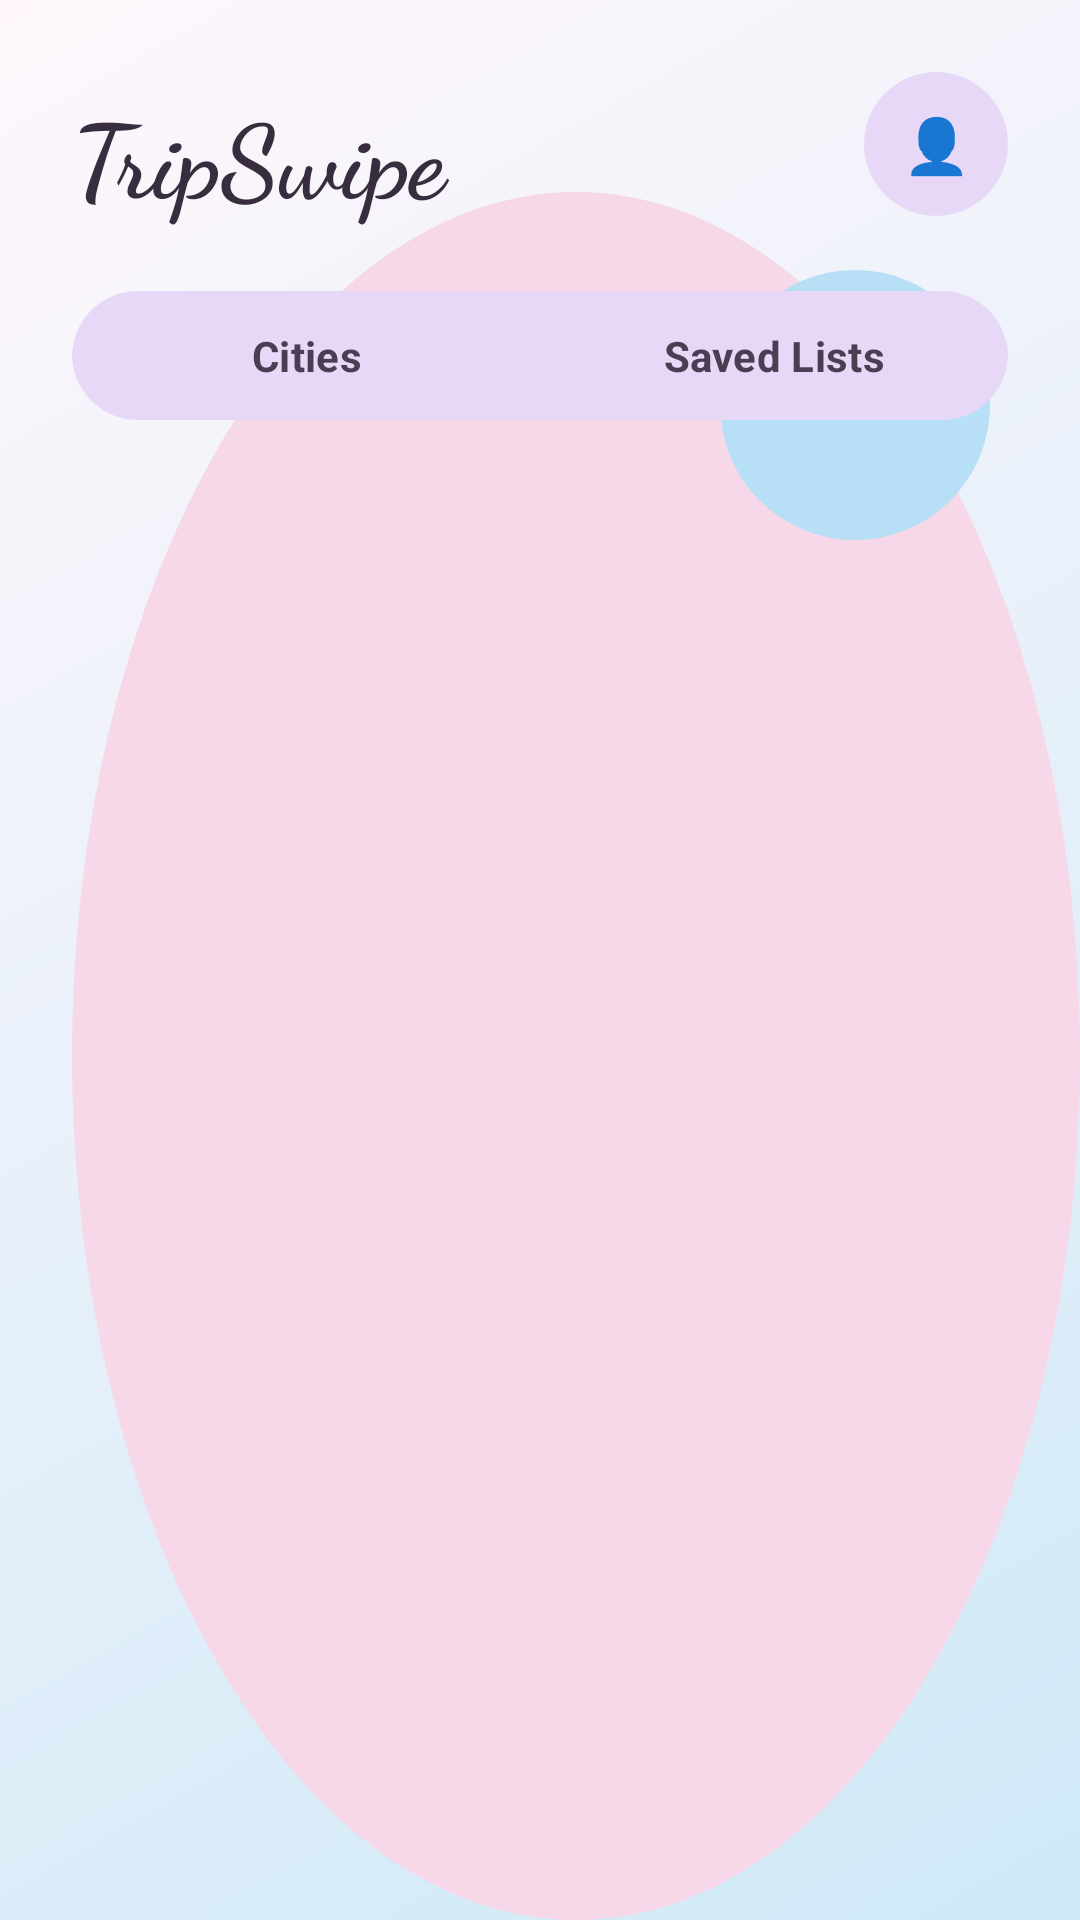

Write the Android layout XML for this screen, with the resource values it uses.
<!-- AndroidManifest.xml: application theme Theme.TripSwipe -->
<!-- res/layout/activity_main.xml -->
<?xml version="1.0" encoding="utf-8"?>
<androidx.constraintlayout.widget.ConstraintLayout xmlns:android="http://schemas.android.com/apk/res/android"
    xmlns:app="http://schemas.android.com/apk/res-auto"
    android:layout_width="match_parent"
    android:layout_height="match_parent"
    android:background="@drawable/bg_cosmic">

    <TextView
        android:id="@+id/textHeading"
        android:layout_width="0dp"
        android:layout_height="wrap_content"
        android:layout_marginStart="24dp"
        android:layout_marginTop="28dp"
        android:layout_marginEnd="88dp"
        android:fontFamily="cursive"
        android:text="TripSwipe"
        android:textColor="@color/plum_900"
        android:textSize="34sp"
        android:textStyle="bold"
        app:layout_constraintEnd_toEndOf="parent"
        app:layout_constraintStart_toStartOf="parent"
        app:layout_constraintTop_toTopOf="parent" />

    <com.google.android.material.button.MaterialButton
        android:id="@+id/buttonProfile"
        style="@style/Widget.TripSwipe.SoftButton"
        android:layout_width="48dp"
        android:layout_height="48dp"
        android:layout_marginTop="24dp"
        android:layout_marginEnd="24dp"
        android:insetTop="0dp"
        android:insetBottom="0dp"
        android:minWidth="0dp"
        android:padding="0dp"
        android:text="👤"
        android:textSize="18sp"
        app:cornerRadius="24dp"
        app:layout_constraintEnd_toEndOf="parent"
        app:layout_constraintTop_toTopOf="parent" />

    <TextView
        android:id="@+id/textSubheading"
        android:layout_width="0dp"
        android:layout_height="wrap_content"
        android:layout_marginStart="24dp"
        android:layout_marginTop="0dp"
        android:layout_marginEnd="24dp"
        android:textColor="@color/plum_700"
        android:textSize="16sp"
        android:visibility="gone"
        app:layout_constraintEnd_toEndOf="parent"
        app:layout_constraintStart_toStartOf="parent"
        app:layout_constraintTop_toBottomOf="@id/textHeading" />

    <com.google.android.material.button.MaterialButtonToggleGroup
        android:id="@+id/tabGroup"
        android:layout_width="0dp"
        android:layout_height="wrap_content"
        android:layout_marginStart="24dp"
        android:layout_marginTop="18dp"
        android:layout_marginEnd="24dp"
        app:layout_constraintEnd_toEndOf="parent"
        app:layout_constraintStart_toStartOf="parent"
        app:layout_constraintTop_toBottomOf="@id/textSubheading"
        app:singleSelection="true">

        <com.google.android.material.button.MaterialButton
            android:id="@+id/buttonTabCities"
            style="@style/Widget.TripSwipe.SoftButton"
            android:layout_width="0dp"
            android:layout_height="wrap_content"
            android:layout_weight="1"
            android:text="Cities" />

        <com.google.android.material.button.MaterialButton
            android:id="@+id/buttonTabSaved"
            style="@style/Widget.TripSwipe.SoftButton"
            android:layout_width="0dp"
            android:layout_height="wrap_content"
            android:layout_weight="1"
            android:text="Saved Lists" />
    </com.google.android.material.button.MaterialButtonToggleGroup>

    <TextView
        android:id="@+id/textSavedEmpty"
        android:layout_width="0dp"
        android:layout_height="wrap_content"
        android:layout_marginStart="24dp"
        android:layout_marginEnd="24dp"
        android:text="No saved lists yet."
        android:textAlignment="center"
        android:textColor="@color/plum_600"
        android:textSize="16sp"
        android:visibility="gone"
        app:layout_constraintBottom_toBottomOf="parent"
        app:layout_constraintEnd_toEndOf="parent"
        app:layout_constraintStart_toStartOf="parent"
        app:layout_constraintTop_toBottomOf="@id/tabGroup" />

    <androidx.recyclerview.widget.RecyclerView
        android:id="@+id/recyclerCities"
        android:layout_width="0dp"
        android:layout_height="0dp"
        android:layout_marginStart="20dp"
        android:layout_marginTop="18dp"
        android:layout_marginEnd="20dp"
        android:layout_marginBottom="20dp"
        app:layout_constraintBottom_toBottomOf="parent"
        app:layout_constraintEnd_toEndOf="parent"
        app:layout_constraintStart_toStartOf="parent"
        app:layout_constraintTop_toBottomOf="@id/tabGroup" />

    <androidx.recyclerview.widget.RecyclerView
        android:id="@+id/recyclerSavedLists"
        android:layout_width="0dp"
        android:layout_height="0dp"
        android:layout_marginStart="20dp"
        android:layout_marginTop="18dp"
        android:layout_marginEnd="20dp"
        android:layout_marginBottom="20dp"
        android:visibility="gone"
        app:layout_constraintBottom_toBottomOf="parent"
        app:layout_constraintEnd_toEndOf="parent"
        app:layout_constraintStart_toStartOf="parent"
        app:layout_constraintTop_toBottomOf="@id/tabGroup" />


    <com.google.android.material.button.MaterialButton
        android:id="@+id/buttonDeletedSavedLists"
        style="@style/Widget.TripSwipe.PrimaryButton"
        android:layout_width="56dp"
        android:layout_height="56dp"
        android:layout_marginEnd="24dp"
        android:layout_marginBottom="24dp"
        android:insetTop="0dp"
        android:insetBottom="0dp"
        android:minWidth="0dp"
        android:padding="0dp"
        android:text="🗑"
        android:textSize="20sp"
        android:visibility="gone"
        app:cornerRadius="28dp"
        app:layout_constraintBottom_toBottomOf="parent"
        app:layout_constraintEnd_toEndOf="parent" />

</androidx.constraintlayout.widget.ConstraintLayout>
<!-- resources referenced by this layout -->
<resources>
  <color name="plum_600">#735C78</color>
  <color name="plum_700">#5E4D64</color>
  <color name="plum_900">#382D3E</color>
  <!-- drawable bg_cosmic (drawable) -->
  <?xml version="1.0" encoding="utf-8"?>
  <layer-list xmlns:android="http://schemas.android.com/apk/res/android">
      <item>
          <shape android:shape="rectangle">
              <gradient
                  android:angle="315"
                  android:endColor="@color/sky_200"
                  android:startColor="@color/lavender_50" />
          </shape>
      </item>
      <item android:left="24dp" android:top="64dp">
          <shape android:shape="oval">
              <size android:width="120dp" android:height="120dp" />
              <solid android:color="@color/pink_200" />
          </shape>
      </item>
      <item android:right="30dp" android:top="90dp" android:gravity="top|end">
          <shape android:shape="oval">
              <size android:width="90dp" android:height="90dp" />
              <solid android:color="@color/sky_300" />
          </shape>
      </item>
  </layer-list>
  <style name="Widget.TripSwipe.PrimaryButton" parent="Widget.Material3.Button">
          <item name="backgroundTint">@color/plum_700</item>
          <item name="cornerRadius">22dp</item>
          <item name="android:textColor">@color/white</item>
          <item name="android:textStyle">bold</item>
          <item name="android:paddingTop">12dp</item>
          <item name="android:paddingBottom">12dp</item>
      </style>
  <style name="Widget.TripSwipe.SoftButton" parent="Widget.Material3.Button.TonalButton">
          <item name="backgroundTint">@color/lavender_200</item>
          <item name="cornerRadius">22dp</item>
          <item name="android:textColor">@color/plum_800</item>
          <item name="android:textStyle">bold</item>
          <item name="android:paddingTop">12dp</item>
          <item name="android:paddingBottom">12dp</item>
      </style>
  <style name="Theme.TripSwipe" parent="Theme.Material3.Light.NoActionBar">
          <item name="colorPrimary">@color/plum_700</item>
          <item name="colorOnPrimary">@color/white</item>
          <item name="colorSecondary">@color/pink_300</item>
          <item name="android:statusBarColor">@android:color/transparent</item>
          <item name="android:navigationBarColor">@android:color/transparent</item>
          <item name="android:windowLightStatusBar">true</item>
          <item name="android:fontFamily">sans-serif</item>
          <item name="materialButtonStyle">@style/Widget.TripSwipe.PrimaryButton</item>
          <item name="chipStyle">@style/Widget.TripSwipe.FilterChip</item>
      </style>
  <color name="sky_200">#CFE9F7</color>
  <color name="lavender_50">#FFF7FC</color>
  <color name="pink_200">#F7D8E9</color>
  <color name="sky_300">#B7DFF5</color>
  <color name="white">#FFFFFFFF</color>
  <color name="lavender_200">#E8D8F8</color>
  <color name="plum_800">#4B3E52</color>
  <color name="pink_300">#F1C2DD</color>
  <style name="Widget.TripSwipe.FilterChip" parent="Widget.Material3.Chip.Filter">
          <item name="chipBackgroundColor">@color/lavender_100</item>
          <item name="chipCornerRadius">16dp</item>
          <item name="checkedIconVisible">false</item>
          <item name="android:textColor">@color/plum_800</item>
      </style>
  <color name="lavender_100">#F8EFFF</color>
</resources>
